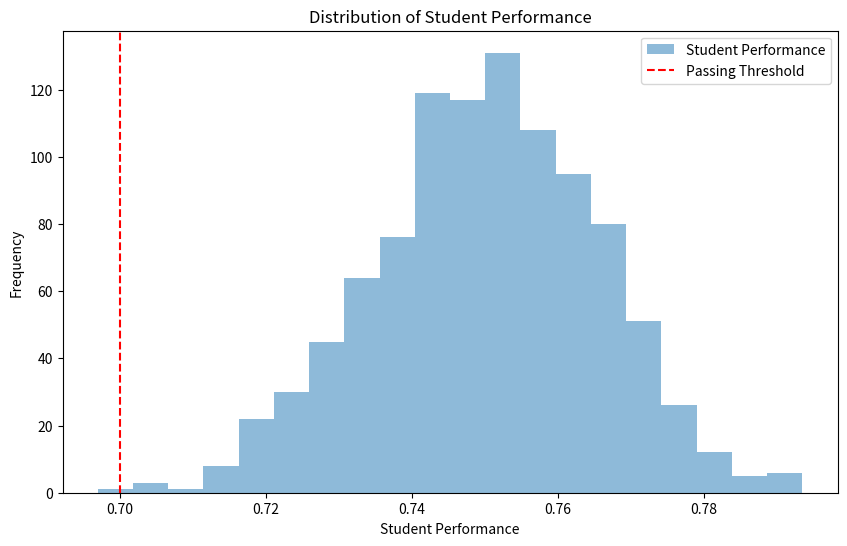

The matplotlib source for this figure: (Note: this script raises an exception after producing the figure.)
import numpy as np
import matplotlib.pyplot as plt
import random

# Define constants
num_students = 1000
num_simulations = 100
passing_threshold = 0.7  # 70% of course material
refund_rate = 0.5  # 0% of students who don't pass get a refund
profit_margin = 0.15  # 15% profit margin
operating_cost_per_student = 1000  # base operating cost per student

# # mean of 0.75 (barely passing) and a standard deviation of 0.2
# mean_grade = 0.75
# stdev_grade = 0.4

# # Simulate student behavior using a normal distribution
# student_performance = np.random.normal(mean_grade, stdev_grade, (num_simulations, num_students))

# Define the parameters of the beta distribution
# Found this distribution via https://mathlets.org/mathlets/beta-distribution/
alpha = 4.5  # shape parameter for the beta distribution
beta = 1.5  # shape parameter for the beta distribution

# Simulate student behavior using a beta distribution
student_performance = np.random.beta(alpha, beta, (num_simulations, num_students))

# Clip student performance to be between 0 and 1
student_performance = np.minimum(student_performance, 1.0)

# Calculate the number of students who pass
num_passing_students = np.sum(student_performance >= passing_threshold, axis=1)

# Calculate the number of students who don't pass and get a refund
num_refunded_students = np.sum(student_performance < passing_threshold, axis=1) * refund_rate

# Calculate the total operating cost
total_operating_cost = np.sum(student_performance * operating_cost_per_student, axis=1)

# Calculate the total revenue required to cover operating costs and profit margin
total_revenue_required = total_operating_cost / (1 - profit_margin)

# Calculate the price per student
price_per_student = total_revenue_required / num_students

# Adjust the price per student based on the refund rate
price_per_student *= (1 + refund_rate)

# Plot the distribution of student performance
plt.figure(figsize=(10, 6))
plt.hist(np.mean(student_performance, axis=0), bins=20, alpha=0.5, label='Student Performance')
plt.axvline(x=passing_threshold, color='r', linestyle='--', label='Passing Threshold')
plt.legend()
plt.title('Distribution of Student Performance')
plt.xlabel('Student Performance')
plt.ylabel('Frequency')
plt.savefig("insurance/distribution_of_performance.png")
plt.show()

# Plot the number of passing students over multiple simulations
plt.figure(figsize=(10, 6))
plt.hist(num_passing_students, bins=20, alpha=0.5, label='Number of Passing Students')
plt.axvline(x=np.mean(num_passing_students), color='r', linestyle='--', label='Mean Number of Passing Students')
plt.legend()
plt.title('Number of Passing Students Over Multiple Simulations')
plt.xlabel('Number of Passing Students')
plt.ylabel('Frequency')
plt.savefig("insurance/num_passing_students.png")
plt.show()

# Plot the price per student over multiple simulations
plt.figure(figsize=(10, 6))
plt.hist(price_per_student, bins=20, alpha=0.5, label='Price Per Student')
plt.axvline(x=np.mean(price_per_student), color='r', linestyle='--', label='Mean Price Per Student')
plt.legend()
plt.title('Price Per Student Over Multiple Simulations')
plt.xlabel('Price Per Student')
plt.ylabel('Frequency')
plt.savefig("insurance/price_per_student.png")
plt.show()

print(f"Mean number of passing students: {np.mean(num_passing_students):.2f}")
print(f"Mean number of refunded students: {np.mean(num_refunded_students):.2f}")
print(f"Mean total operating cost: ${np.mean(total_operating_cost):.2f}")
print(f"Mean total revenue required: ${np.mean(total_revenue_required):.2f}")
print(f"Mean price per student: ${np.mean(price_per_student):.2f}")
